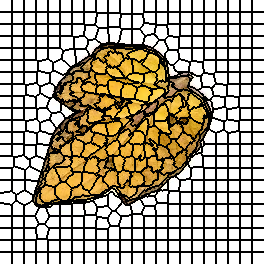

The table this chart was drawn from, first rows:
0, 0, 0, 0, 0, 0, 0, 0, 0, 0, 0, 0, 1, 1, 1, 1, 1, 1, 1, 1, 1, 1, 1, 1
0, 0, 0, 0, 0, 0, 0, 0, 0, 0, 0, 0, 1, 1, 1, 1, 1, 1, 1, 1, 1, 1, 1, 1
0, 0, 0, 0, 0, 0, 0, 0, 0, 0, 0, 0, 1, 1, 1, 1, 1, 1, 1, 1, 1, 1, 1, 1
0, 0, 0, 0, 0, 0, 0, 0, 0, 0, 0, 0, 1, 1, 1, 1, 1, 1, 1, 1, 1, 1, 1, 1
0, 0, 0, 0, 0, 0, 0, 0, 0, 0, 0, 0, 1, 1, 1, 1, 1, 1, 1, 1, 1, 1, 1, 1
0, 0, 0, 0, 0, 0, 0, 0, 0, 0, 0, 0, 1, 1, 1, 1, 1, 1, 1, 1, 1, 1, 1, 1
0, 0, 0, 0, 0, 0, 0, 0, 0, 0, 0, 0, 1, 1, 1, 1, 1, 1, 1, 1, 1, 1, 1, 1
0, 0, 0, 0, 0, 0, 0, 0, 0, 0, 0, 0, 1, 1, 1, 1, 1, 1, 1, 1, 1, 1, 1, 1
0, 0, 0, 0, 0, 0, 0, 0, 0, 0, 0, 0, 1, 1, 1, 1, 1, 1, 1, 1, 1, 1, 1, 1
0, 0, 0, 0, 0, 0, 0, 0, 0, 0, 0, 0, 1, 1, 1, 1, 1, 1, 1, 1, 1, 1, 1, 1
0, 0, 0, 0, 0, 0, 0, 0, 0, 0, 0, 0, 1, 1, 1, 1, 1, 1, 1, 1, 1, 1, 1, 1
0, 0, 0, 0, 0, 0, 0, 0, 0, 0, 0, 0, 1, 1, 1, 1, 1, 1, 1, 1, 1, 1, 1, 1
22, 22, 22, 22, 22, 22, 22, 22, 22, 22, 22, 22, 23, 23, 23, 23, 23, 23, 23, 23, 23, 23, 23, 23
22, 22, 22, 22, 22, 22, 22, 22, 22, 22, 22, 22, 23, 23, 23, 23, 23, 23, 23, 23, 23, 23, 23, 23
22, 22, 22, 22, 22, 22, 22, 22, 22, 22, 22, 22, 23, 23, 23, 23, 23, 23, 23, 23, 23, 23, 23, 23
22, 22, 22, 22, 22, 22, 22, 22, 22, 22, 22, 22, 23, 23, 23, 23, 23, 23, 23, 23, 23, 23, 23, 23
22, 22, 22, 22, 22, 22, 22, 22, 22, 22, 22, 22, 23, 23, 23, 23, 23, 23, 23, 23, 23, 23, 23, 23
22, 22, 22, 22, 22, 22, 22, 22, 22, 22, 22, 22, 23, 23, 23, 23, 23, 23, 23, 23, 23, 23, 23, 23
22, 22, 22, 22, 22, 22, 22, 22, 22, 22, 22, 22, 23, 23, 23, 23, 23, 23, 23, 23, 23, 23, 23, 23
22, 22, 22, 22, 22, 22, 22, 22, 22, 22, 22, 22, 23, 23, 23, 23, 23, 23, 23, 23, 23, 23, 23, 23
22, 22, 22, 22, 22, 22, 22, 22, 22, 22, 22, 22, 23, 23, 23, 23, 23, 23, 23, 23, 23, 23, 23, 23
22, 22, 22, 22, 22, 22, 22, 22, 22, 22, 22, 22, 23, 23, 23, 23, 23, 23, 23, 23, 23, 23, 23, 23
22, 22, 22, 22, 22, 22, 22, 22, 22, 22, 22, 22, 23, 23, 23, 23, 23, 23, 23, 23, 23, 23, 23, 23
22, 22, 22, 22, 22, 22, 22, 22, 22, 22, 22, 22, 23, 23, 23, 23, 23, 23, 23, 23, 23, 23, 23, 23
45, 45, 45, 45, 45, 45, 45, 45, 45, 45, 45, 45, 46, 46, 46, 46, 46, 46, 46, 46, 46, 46, 46, 46
45, 45, 45, 45, 45, 45, 45, 45, 45, 45, 45, 45, 46, 46, 46, 46, 46, 46, 46, 46, 46, 46, 46, 46
45, 45, 45, 45, 45, 45, 45, 45, 45, 45, 45, 45, 46, 46, 46, 46, 46, 46, 46, 46, 46, 46, 46, 46
45, 45, 45, 45, 45, 45, 45, 45, 45, 45, 45, 45, 46, 46, 46, 46, 46, 46, 46, 46, 46, 46, 46, 46
45, 45, 45, 45, 45, 45, 45, 45, 45, 45, 45, 45, 46, 46, 46, 46, 46, 46, 46, 46, 46, 46, 46, 46
45, 45, 45, 45, 45, 45, 45, 45, 45, 45, 45, 45, 46, 46, 46, 46, 46, 46, 46, 46, 46, 46, 46, 46
45, 45, 45, 45, 45, 45, 45, 45, 45, 45, 45, 45, 46, 46, 46, 46, 46, 46, 46, 46, 46, 46, 46, 46
45, 45, 45, 45, 45, 45, 45, 45, 45, 45, 45, 45, 46, 46, 46, 46, 46, 46, 46, 46, 46, 46, 46, 46
45, 45, 45, 45, 45, 45, 45, 45, 45, 45, 45, 45, 46, 46, 46, 46, 46, 46, 46, 46, 46, 46, 46, 46
45, 45, 45, 45, 45, 45, 45, 45, 45, 45, 45, 45, 46, 46, 46, 46, 46, 46, 46, 46, 46, 46, 46, 46
45, 45, 45, 45, 45, 45, 45, 45, 45, 45, 45, 45, 46, 46, 46, 46, 46, 46, 46, 46, 46, 46, 46, 46
45, 45, 45, 45, 45, 45, 45, 45, 45, 45, 45, 45, 46, 46, 46, 46, 46, 46, 46, 46, 46, 46, 46, 46
67, 67, 67, 67, 67, 67, 67, 67, 67, 67, 67, 67, 68, 68, 68, 68, 68, 68, 68, 68, 68, 68, 68, 68
67, 67, 67, 67, 67, 67, 67, 67, 67, 67, 67, 67, 68, 68, 68, 68, 68, 68, 68, 68, 68, 68, 68, 68
67, 67, 67, 67, 67, 67, 67, 67, 67, 67, 67, 67, 68, 68, 68, 68, 68, 68, 68, 68, 68, 68, 68, 68
67, 67, 67, 67, 67, 67, 67, 67, 67, 67, 67, 67, 68, 68, 68, 68, 68, 68, 68, 68, 68, 68, 68, 68
67, 67, 67, 67, 67, 67, 67, 67, 67, 67, 67, 67, 68, 68, 68, 68, 68, 68, 68, 68, 68, 68, 68, 68
67, 67, 67, 67, 67, 67, 67, 67, 67, 67, 67, 67, 68, 68, 68, 68, 68, 68, 68, 68, 68, 68, 68, 68
67, 67, 67, 67, 67, 67, 67, 67, 67, 67, 67, 67, 68, 68, 68, 68, 68, 68, 68, 68, 68, 68, 68, 68
67, 67, 67, 67, 67, 67, 67, 67, 67, 67, 67, 67, 68, 68, 68, 68, 68, 68, 68, 68, 68, 68, 68, 68
67, 67, 67, 67, 67, 67, 67, 67, 67, 67, 67, 67, 68, 68, 68, 68, 68, 68, 68, 68, 68, 68, 68, 68
67, 67, 67, 67, 67, 67, 67, 67, 67, 67, 67, 67, 68, 68, 68, 68, 68, 68, 68, 68, 68, 68, 68, 68
67, 67, 67, 67, 67, 67, 67, 67, 67, 67, 67, 67, 68, 68, 68, 68, 68, 68, 68, 68, 68, 68, 68, 68
67, 67, 67, 67, 67, 67, 67, 67, 67, 67, 67, 67, 68, 68, 68, 68, 68, 68, 68, 68, 68, 68, 68, 68
91, 91, 91, 91, 91, 91, 91, 91, 91, 91, 91, 91, 92, 92, 92, 92, 92, 92, 92, 92, 92, 92, 92, 92
91, 91, 91, 91, 91, 91, 91, 91, 91, 91, 91, 91, 92, 92, 92, 92, 92, 92, 92, 92, 92, 92, 92, 92
91, 91, 91, 91, 91, 91, 91, 91, 91, 91, 91, 91, 92, 92, 92, 92, 92, 92, 92, 92, 92, 92, 92, 92
91, 91, 91, 91, 91, 91, 91, 91, 91, 91, 91, 91, 92, 92, 92, 92, 92, 92, 92, 92, 92, 92, 92, 92
91, 91, 91, 91, 91, 91, 91, 91, 91, 91, 91, 91, 92, 92, 92, 92, 92, 92, 92, 92, 92, 92, 92, 92
91, 91, 91, 91, 91, 91, 91, 91, 91, 91, 91, 91, 92, 92, 92, 92, 92, 92, 92, 92, 92, 92, 92, 92
91, 91, 91, 91, 91, 91, 91, 91, 91, 91, 91, 91, 92, 92, 92, 92, 92, 92, 92, 92, 92, 92, 92, 92
91, 91, 91, 91, 91, 91, 91, 91, 91, 91, 91, 91, 92, 92, 92, 92, 92, 92, 92, 92, 92, 92, 92, 92
91, 91, 91, 91, 91, 91, 91, 91, 91, 91, 91, 91, 92, 92, 92, 92, 92, 92, 92, 92, 92, 92, 92, 92
91, 91, 91, 91, 91, 91, 91, 91, 91, 91, 91, 91, 92, 92, 92, 92, 92, 92, 92, 92, 92, 92, 92, 92
91, 91, 91, 91, 91, 91, 91, 91, 91, 91, 91, 91, 92, 92, 92, 92, 92, 92, 92, 92, 92, 92, 92, 92
91, 91, 91, 91, 91, 91, 91, 91, 91, 91, 91, 91, 92, 92, 92, 92, 92, 92, 92, 92, 92, 92, 92, 92
120, 120, 120, 120, 120, 120, 120, 120, 120, 120, 120, 120, 121, 121, 121, 121, 121, 121, 121, 121, 121, 121, 121, 121
... 203 more rows
